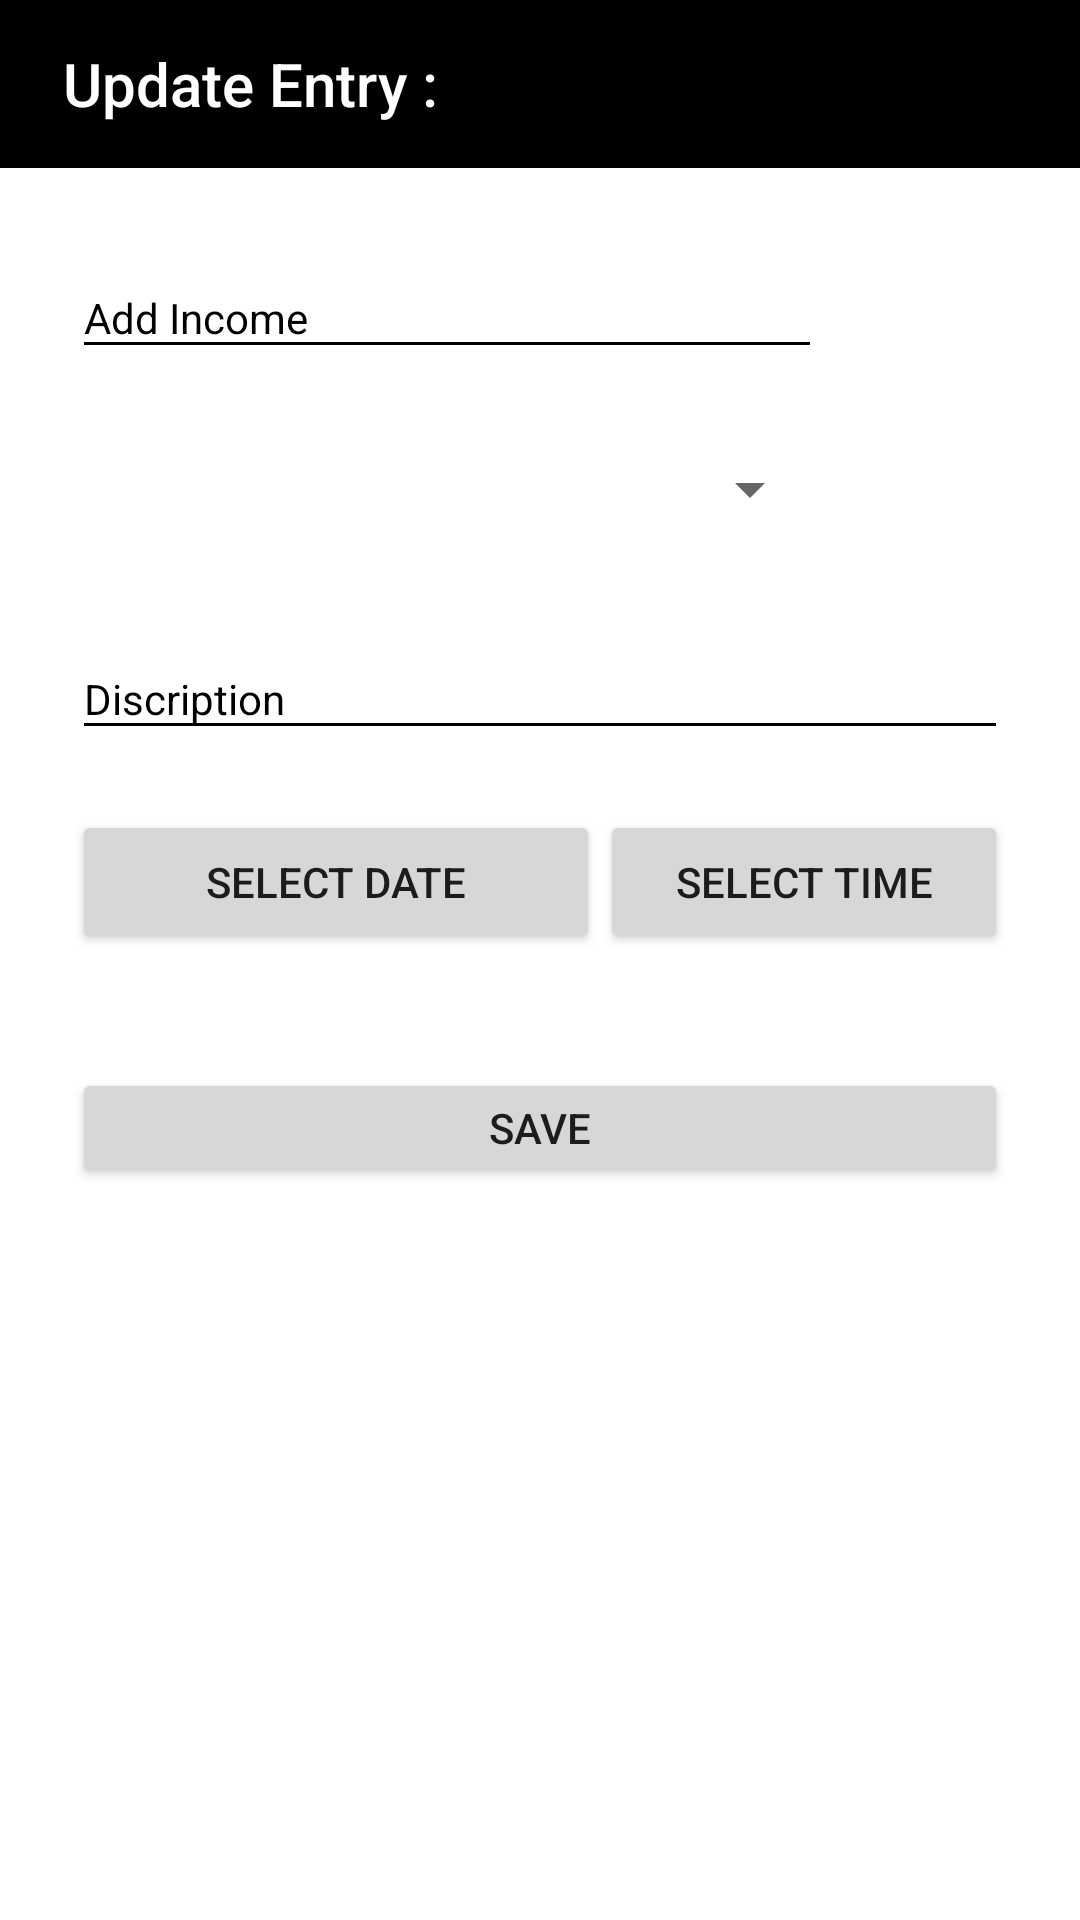

Layout XML and referenced resources for this Android screen:
<!-- AndroidManifest.xml: application theme AppTheme -->
<!-- res/layout/activity_update.xml -->
<?xml version="1.0" encoding="utf-8"?>
<android.support.design.widget.CoordinatorLayout xmlns:android="http://schemas.android.com/apk/res/android"
    xmlns:app="http://schemas.android.com/apk/res-auto"
    xmlns:tools="http://schemas.android.com/tools"
    android:layout_width="match_parent"
    android:layout_height="match_parent"
    android:background="@android:color/white"
    android:fitsSystemWindows="false"
    >

    <ScrollView
        android:layout_width="match_parent"
        android:layout_height="match_parent">

        <LinearLayout
            android:id="@+id/main_frame"
            android:layout_width="match_parent"
            android:layout_height="match_parent"
            android:fitsSystemWindows="true"
            android:orientation="vertical">

            <android.support.design.widget.AppBarLayout
                android:id="@+id/AppBar"
                android:layout_width="match_parent"
                android:layout_height="wrap_content"
                android:theme="@style/AppTheme.AppBarOverlay"
                app:elevation="0dp">

                <android.support.v7.widget.Toolbar
                    android:id="@+id/toolbar"
                    android:layout_width="match_parent"
                    android:layout_height="?attr/actionBarSize"
                    android:background="@android:color/black"
                    app:popupTheme="@style/AppTheme.PopupOverlay"
                    app:title=" Update Entry :" />

            </android.support.design.widget.AppBarLayout>

            <RelativeLayout
                android:layout_width="match_parent"
                android:layout_height="match_parent"
                android:paddingLeft="24dp"
                android:paddingRight="24dp">

                <android.support.design.widget.TextInputLayout
                    android:id="@+id/fRollLayout"
                    android:layout_width="250dp"
                    android:layout_height="wrap_content"
                    android:layout_marginTop="20dp"
                    app:theme="@style/TextLabel">

                    <EditText
                        android:id="@+id/income"
                        android:layout_width="match_parent"
                        android:layout_height="wrap_content"
                        android:layout_marginTop="20dp"
                        android:ems="10"
                        android:hint="Add Income"
                        android:inputType="number" />
                </android.support.design.widget.TextInputLayout>

                <android.support.v7.widget.AppCompatSpinner
                    android:id="@+id/account"
                    android:layout_width="250dp"
                    android:layout_height="40dp"
                    android:layout_below="@id/fRollLayout"
                    android:layout_gravity="center_horizontal"
                    android:layout_marginTop="20dp"

                    android:ems="20" />

                            <android.support.design.widget.TextInputLayout
                    android:id="@+id/fdiscription"
                    android:layout_width="match_parent"
                    android:layout_height="wrap_content"
                    android:layout_marginTop="20dp"
                    android:layout_below="@+id/account"
                    app:theme="@style/TextLabel">

                    <EditText
                        android:id="@+id/discription"
                        android:layout_width="match_parent"
                        android:layout_height="wrap_content"
                        android:layout_marginTop="20dp"
                        android:ems="10"
                        android:hint="Discription"
                        android:inputType="text" />
                </android.support.design.widget.TextInputLayout>


                <LinearLayout
                    android:layout_width="match_parent"
                    android:layout_height="wrap_content"
                    android:layout_below="@id/fdiscription"
                    android:orientation="horizontal">


                    <Button
                        android:layout_width="176dp"
                        android:layout_height="wrap_content"
                        android:text="select date"
                        android:layout_marginTop="20dp"
                        android:id="@+id/btn_date"
                        />


                    <Button
                        android:layout_width="match_parent"
                        android:layout_height="wrap_content"
                        android:text="select time"
                        android:layout_marginTop="20dp"
                        android:id="@+id/btn_time" />



                </LinearLayout>
                <Button
                    android:id="@+id/submit"
                    android:layout_width="match_parent"
                    android:layout_height="40dp"
                    android:layout_marginTop="300dp"
                    android:text="Save" />
            </RelativeLayout>
        </LinearLayout>
    </ScrollView>
</android.support.design.widget.CoordinatorLayout>
<!-- resources referenced by this layout -->
<resources>
  <style name="AppTheme.AppBarOverlay" parent="ThemeOverlay.AppCompat.Dark.ActionBar" />
  <style name="AppTheme.PopupOverlay" parent="ThemeOverlay.AppCompat.Light" />
  <style name="TextLabel" parent="TextAppearance.AppCompat">
          
          <item name="android:textColorHint">@android:color/black</item>
          
          <item name="colorAccent">@android:color/black</item>
          <item name="colorControlNormal">@android:color/black</item>
          <item name="android:textColorHighlight">@android:color/black</item>
          <item name="android:textColorLink">@android:color/black</item>
          <item name="colorControlActivated">@android:color/black</item>
      </style>
  <style name="AppTheme" parent="Theme.AppCompat.Light.NoActionBar">
          
          <item name="colorPrimary">@color/colorPrimary</item>
          <item name="colorPrimaryDark">@color/colorPrimaryDark</item>
          <item name="colorAccent">@color/colorAccent</item>
      </style>
  <!-- not gathered from this repository: default colours our renderer supplied (Android Studio template values) -->
  <color name="colorPrimary">#FF6200EE</color>
  <color name="colorPrimaryDark">#FF3700B3</color>
  <color name="colorAccent">#FF03DAC5</color>
</resources>
